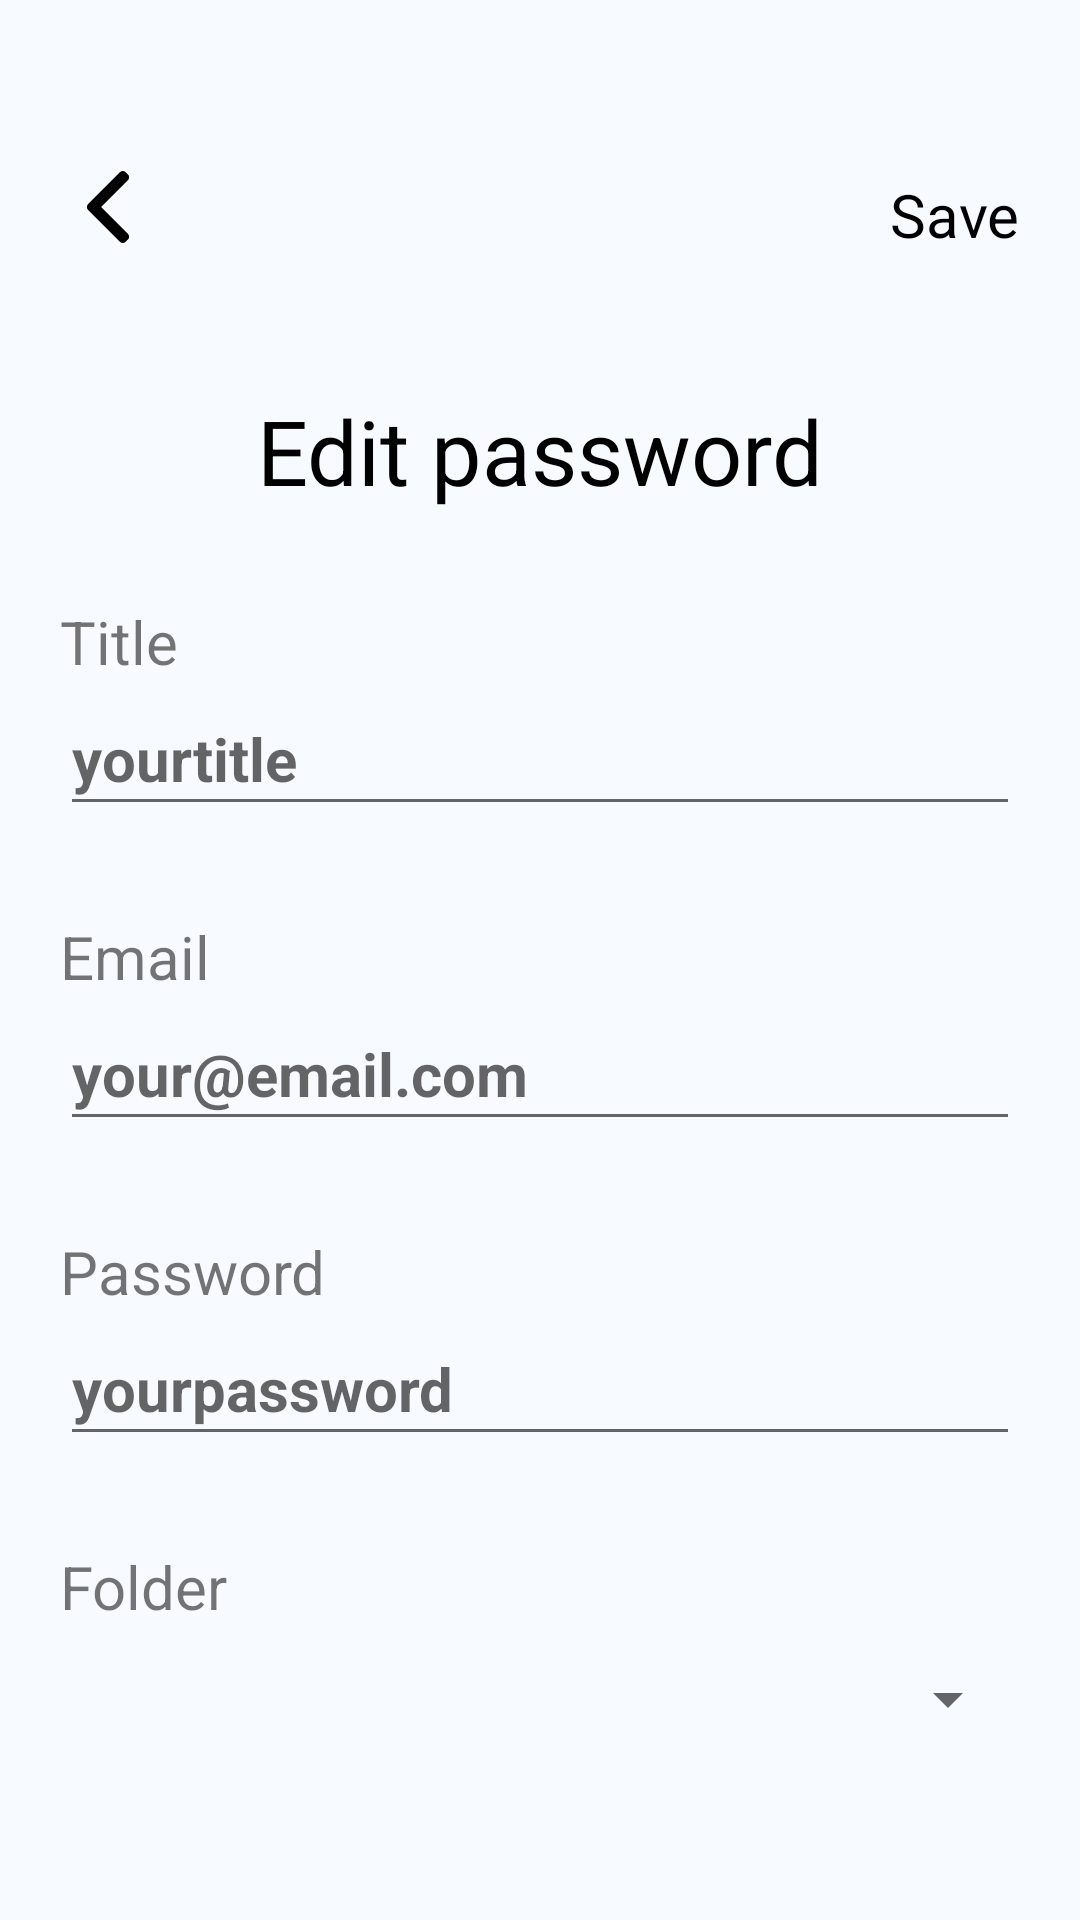

Produce the Android XML layout that renders to this screen, including the resource entries it uses.
<!-- AndroidManifest.xml: application theme Theme.SecurePass -->
<!-- res/layout/fragment_change_password.xml -->
<?xml version="1.0" encoding="utf-8"?>
<androidx.constraintlayout.widget.ConstraintLayout xmlns:android="http://schemas.android.com/apk/res/android"
    xmlns:tools="http://schemas.android.com/tools"
    android:layout_width="match_parent"
    android:layout_height="match_parent"
    android:paddingHorizontal="20sp"
    xmlns:app="http://schemas.android.com/apk/res-auto"
    tools:context=".ui.ChangePassword.ChangePasswordFragment">

    <RelativeLayout
        android:id="@+id/single_password_actions"
        android:layout_width="match_parent"
        android:layout_height="100dp"
        android:paddingBottom="15dp"
        app:layout_constraintStart_toStartOf="parent"
        app:layout_constraintEnd_toEndOf="parent"
        app:layout_constraintTop_toTopOf="parent">

        <ImageButton
            android:id="@+id/icon_back"
            android:contentDescription="@string/back"
            android:layout_width="32dp"
            android:layout_height="32dp"
            android:layout_alignParentBottom="true"
            android:src="@drawable/ic_arrow"
            android:background="@android:color/transparent"
            android:rotation="180"/>

        <TextView
            android:id="@+id/save"
            android:layout_width="wrap_content"
            android:layout_height="wrap_content"
            android:layout_alignParentBottom="true"
            android:text="@string/save"
            android:textColor="@color/black"
            android:layout_alignParentEnd="true"
            android:textSize="20sp"/>
    </RelativeLayout>

    <TextView
        android:id="@+id/add_password"
        android:layout_width="match_parent"
        android:layout_height="wrap_content"
        android:text="@string/edit_password"
        android:textAlignment="center"
        android:textSize="30sp"
        android:textColor="@color/black"
        android:layout_marginTop="30dp"
        app:layout_constraintTop_toBottomOf="@+id/single_password_actions" />

    <LinearLayout
        android:id="@+id/password_title"
        android:orientation="vertical"
        android:layout_marginTop="30dp"
        app:layout_constraintTop_toBottomOf="@+id/add_password"
        android:layout_width="match_parent"
        android:layout_height="wrap_content">

        <TextView
            android:layout_width="wrap_content"
            android:layout_height="match_parent"
            android:labelFor="@+id/textTitle"
            android:textSize="20sp"
            android:text="@string/title"/>

        <EditText
            android:id="@+id/textTitle"
            android:layout_width="match_parent"
            android:layout_height="48dp"
            android:autofillHints="Title"
            android:inputType="text"
            android:textColor="@color/black"
            android:textStyle="bold"
            android:textSize="20sp"
            android:hint="@string/title_hint"/>
    </LinearLayout>

    <LinearLayout
        android:id="@+id/password_email"
        android:orientation="vertical"
        android:layout_marginTop="30dp"
        app:layout_constraintTop_toBottomOf="@+id/password_title"
        android:layout_width="match_parent"
        android:layout_height="wrap_content">

        <TextView
            android:layout_width="wrap_content"
            android:layout_height="match_parent"
            android:textSize="20sp"
            android:text="@string/email_title"/>

        <EditText
            android:id="@+id/textEmail"
            android:layout_width="match_parent"
            android:layout_height="48dp"
            android:autofillHints="emailAddress"
            android:inputType="textEmailAddress"
            android:textColor="@color/black"
            android:textStyle="bold"
            android:textSize="20sp"
            android:hint="@string/email_hint" />
    </LinearLayout>

    <LinearLayout
        android:id="@+id/password_password"
        android:orientation="vertical"
        android:layout_marginTop="30dp"
        app:layout_constraintTop_toBottomOf="@+id/password_email"
        android:layout_width="match_parent"
        android:layout_height="wrap_content">

        <TextView
            android:layout_width="wrap_content"
            android:layout_height="match_parent"
            android:textSize="20sp"
            android:text="@string/password_title"/>

        <EditText
            android:id="@+id/textPassword"
            android:layout_width="match_parent"
            android:layout_height="48dp"
            android:autofillHints="password"
            android:inputType="textPassword"
            android:textColor="@color/black"
            android:textStyle="bold"
            android:textSize="20sp"
            android:hint="@string/password_hint" />
    </LinearLayout>

    <LinearLayout
        android:id="@+id/password_folder"
        android:orientation="vertical"
        android:layout_marginTop="30dp"
        app:layout_constraintTop_toBottomOf="@+id/password_password"
        android:layout_width="match_parent"
        android:layout_height="wrap_content">

        <TextView
            android:layout_width="wrap_content"
            android:layout_height="match_parent"
            android:textSize="20sp"
            android:text="@string/folder_title"/>

        <Spinner
            android:id="@+id/folderSpinner"
            android:layout_width="match_parent"
            android:layout_height="48dp"
            />

    </LinearLayout>


</androidx.constraintlayout.widget.ConstraintLayout>
<!-- resources referenced by this layout -->
<resources>
  <color name="black">#FF000000</color>
  <!-- drawable ic_arrow (drawable) -->
  <vector xmlns:android="http://schemas.android.com/apk/res/android" android:height="24dp" android:viewportHeight="492" android:viewportWidth="492" android:width="24dp">
        
      <path android:fillColor="#000000" android:pathData="M382.68,226.8L163.73,7.86C158.67,2.79 151.91,0 144.7,0s-13.97,2.79 -19.03,7.86l-16.12,16.12c-10.49,10.5 -10.49,27.58 0,38.06L293.4,245.9l-184.06,184.06c-5.06,5.07 -7.86,11.82 -7.86,19.03c0,7.21 2.8,13.97 7.86,19.04l16.12,16.12c5.07,5.07 11.82,7.86 19.03,7.86s13.97,-2.79 19.03,-7.86L382.68,265c5.08,-5.08 7.86,-11.87 7.85,-19.09C390.54,238.67 387.75,231.88 382.68,226.8z"/>
      
  </vector>
  <string name="back">Back</string>
  <string name="edit_password">Edit password</string>
  <string name="email_hint" translatable="false">your@email.com</string>
  <string name="email_title">Email</string>
  <string name="folder_title">Folder</string>
  <string name="password_hint" translatable="false">yourpassword</string>
  <string name="password_title">Password</string>
  <string name="save">Save</string>
  <string name="title">Title</string>
  <string name="title_hint" translatable="false">yourtitle</string>
  <style name="Theme.SecurePass" parent="Theme.MaterialComponents.DayNight.NoActionBar">
  
          <item name="colorPrimary">#f7f7f2</item>
          <item name="colorPrimaryVariant">#000</item>
          <item name="colorOnPrimary">#000</item>
          <item name="android:windowBackground">#f7fbff</item>
  
          <item name="colorSecondary">@color/teal_200</item>
          <item name="colorSecondaryVariant">@color/teal_700</item>
          <item name="colorOnSecondary">@color/black</item>
  
          <item name="android:statusBarColor">?attr/colorPrimaryVariant</item>
      </style>
  <color name="teal_200">#FF03DAC5</color>
  <color name="teal_700">#FF018786</color>
</resources>
